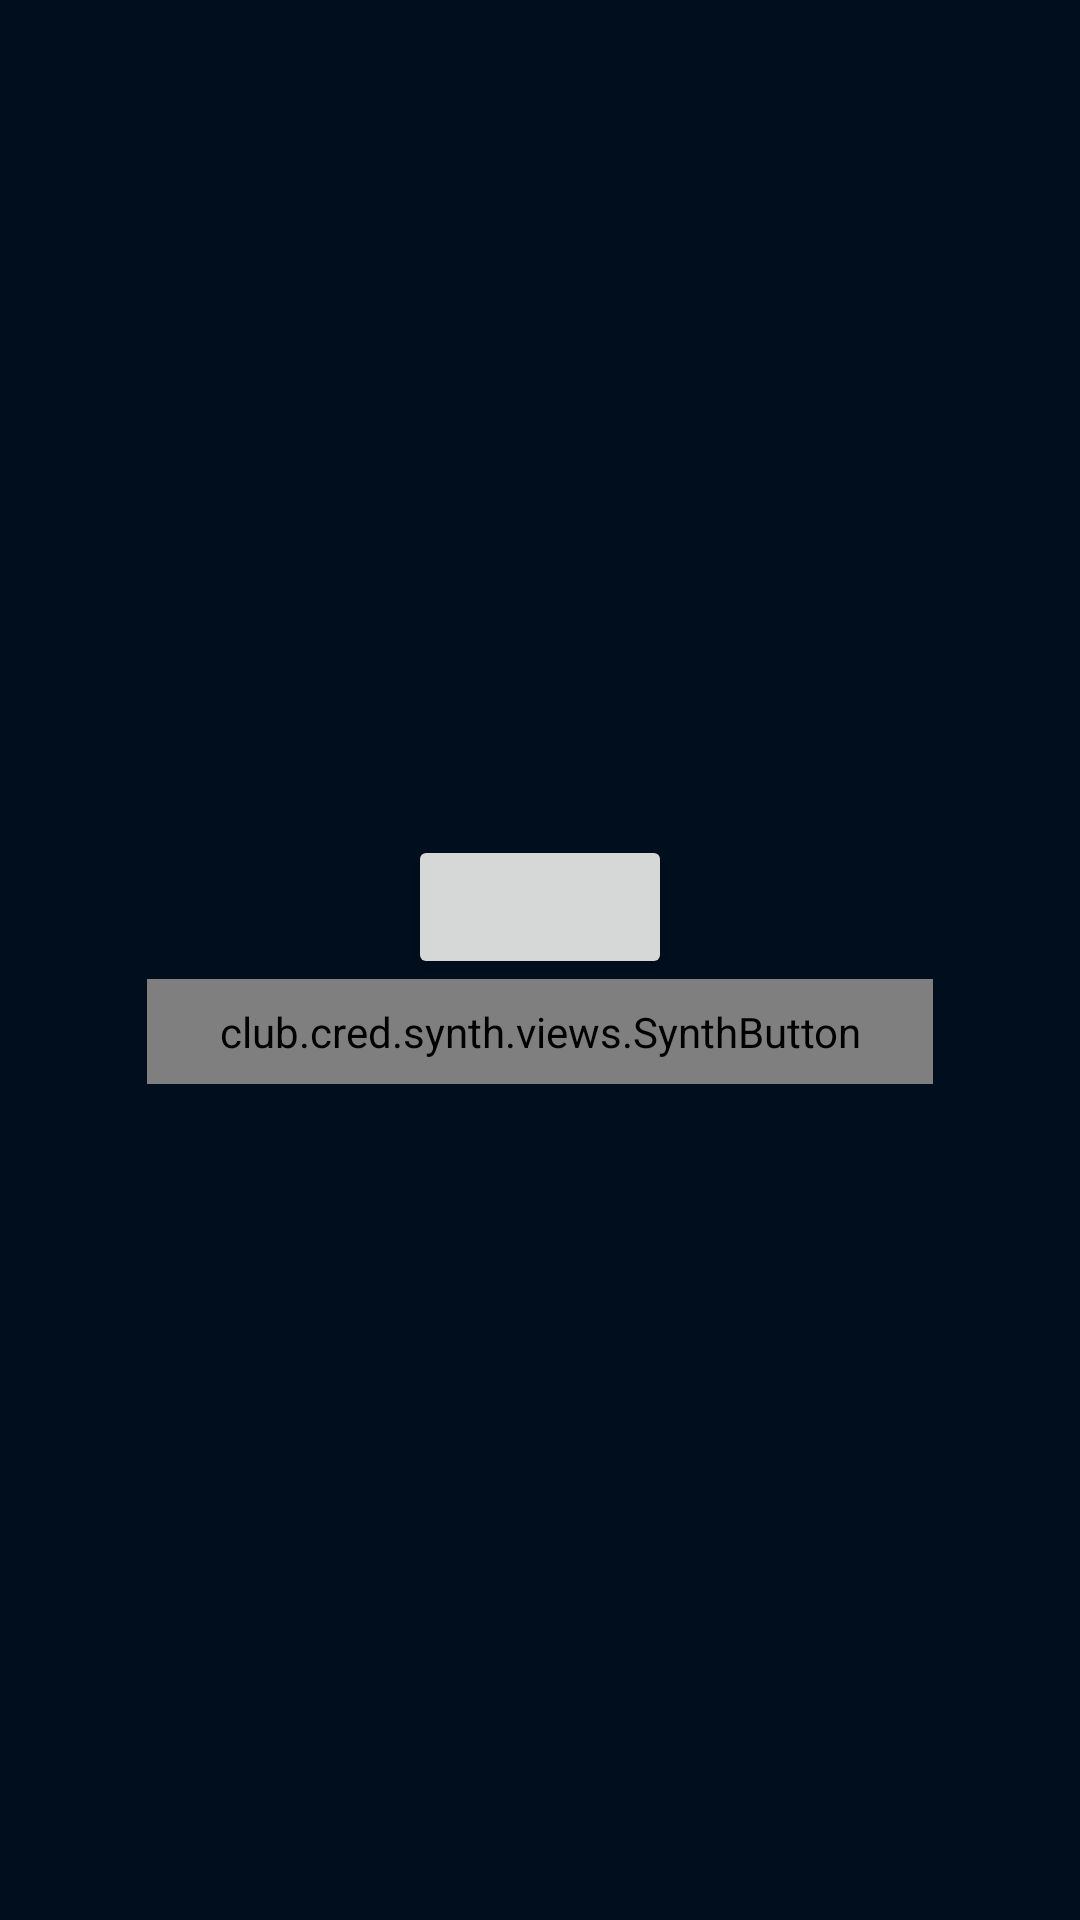

Layout XML and referenced resources for this Android screen:
<!-- AndroidManifest.xml: application theme AppTheme -->
<!-- res/layout/activity_main.xml -->
<?xml version="1.0" encoding="utf-8"?>
<layout xmlns:android="http://schemas.android.com/apk/res/android"
    xmlns:app="http://schemas.android.com/apk/res-auto"
    xmlns:tools="http://schemas.android.com/tools">

    <data>

        <variable
            name="activity"
            type="com.example.des3776.MainActivity" />
    </data>

    <LinearLayout
        android:layout_width="match_parent"
        android:layout_height="match_parent"
        android:orientation="vertical"
        android:gravity="center"
        tools:context=".MainActivity"
        android:background="@color/background"
        android:clipChildren="false">

        <ImageView
            android:id="@+id/dna_imageview"
            android:layout_width="match_parent"
            android:layout_height="wrap_content"
            android:contentDescription="@string/app_name" />

        <androidx.recyclerview.widget.RecyclerView
            android:id="@+id/geno_recyclerview"
            android:layout_width="match_parent"
            android:layout_height="wrap_content" />

        <Button
            android:id="@+id/req_btn"
            android:layout_width="wrap_content"
            android:layout_height="wrap_content"
            android:onClick="@{activity::getEvaluationOfSelectedTestCase}"/>

        <club.cred.synth.views.SynthButton
            android:id="@+id/send_req_btn"
            android:layout_width="wrap_content"
            android:layout_height="wrap_content"
            android:textColor="@color/copper_text_color"
            android:paddingHorizontal="24dp"
            android:paddingVertical="8dp"
            android:gravity="center"
            android:textFontWeight="800"
            app:neuButtonType="elevated_soft"
            app:neuBorderStartColor="@color/teal_200"
            app:neuBorderEndColor="@color/purple_500"
            app:neuPlatformColor="@color/synth_color"
            />
    </LinearLayout>
</layout>
<!-- resources referenced by this layout -->
<resources>
  <color name="background">#000E1D</color>
  <color name="copper_text_color">#f9d3b4</color>
  <color name="purple_500">#FF6200EE</color>
  <color name="synth_color">#011526</color>
  <color name="teal_200">#FF03DAC5</color>
  <string name="app_name">des3776</string>
  <style name="AppTheme" parent="Theme.AppCompat.Light.NoActionBar">
          
          <item name="colorPrimary">@color/synth_color</item>
          <item name="colorPrimaryDark">@color/synth_color</item>
          <item name="android:statusBarColor">@color/synth_color</item>
          <item name="android:navigationBarColor">@color/synth_color</item>
          <item name="android:windowBackground">@color/synth_color</item>
          <item name="neuFlatButtonAppearance">@style/elevatedFlat_blueButton</item>
          <item name="dividerAppearance">@style/neuWhiteDivider</item>
      </style>
  <style name="elevatedFlat_blueButton">
          <item name="neuButtonStartColor">#FF426bb6</item>
          <item name="neuButtonEndColor">#FF26458c</item>
          <item name="neuButtonBorder1StartColor">#FF5679c4</item>
          <item name="neuButtonBorder1EndColor">#FF1b2d5b</item>
          <item name="neuButtonBorder2StartColor">#FF366BD1</item>
          <item name="neuButtonBorder2EndColor">#FF18263E</item>
          <item name="neuButtonPressedDarkShadowColor">#80000000</item>
      </style>
  <style name="neuWhiteDivider">
          <item name="neuDividerStartColor">#FF212426</item>
          <item name="neuDividerMiddleColor">#FF2e3234</item>
          <item name="neuDividerEndColor">#FF212426</item>
      </style>
</resources>
